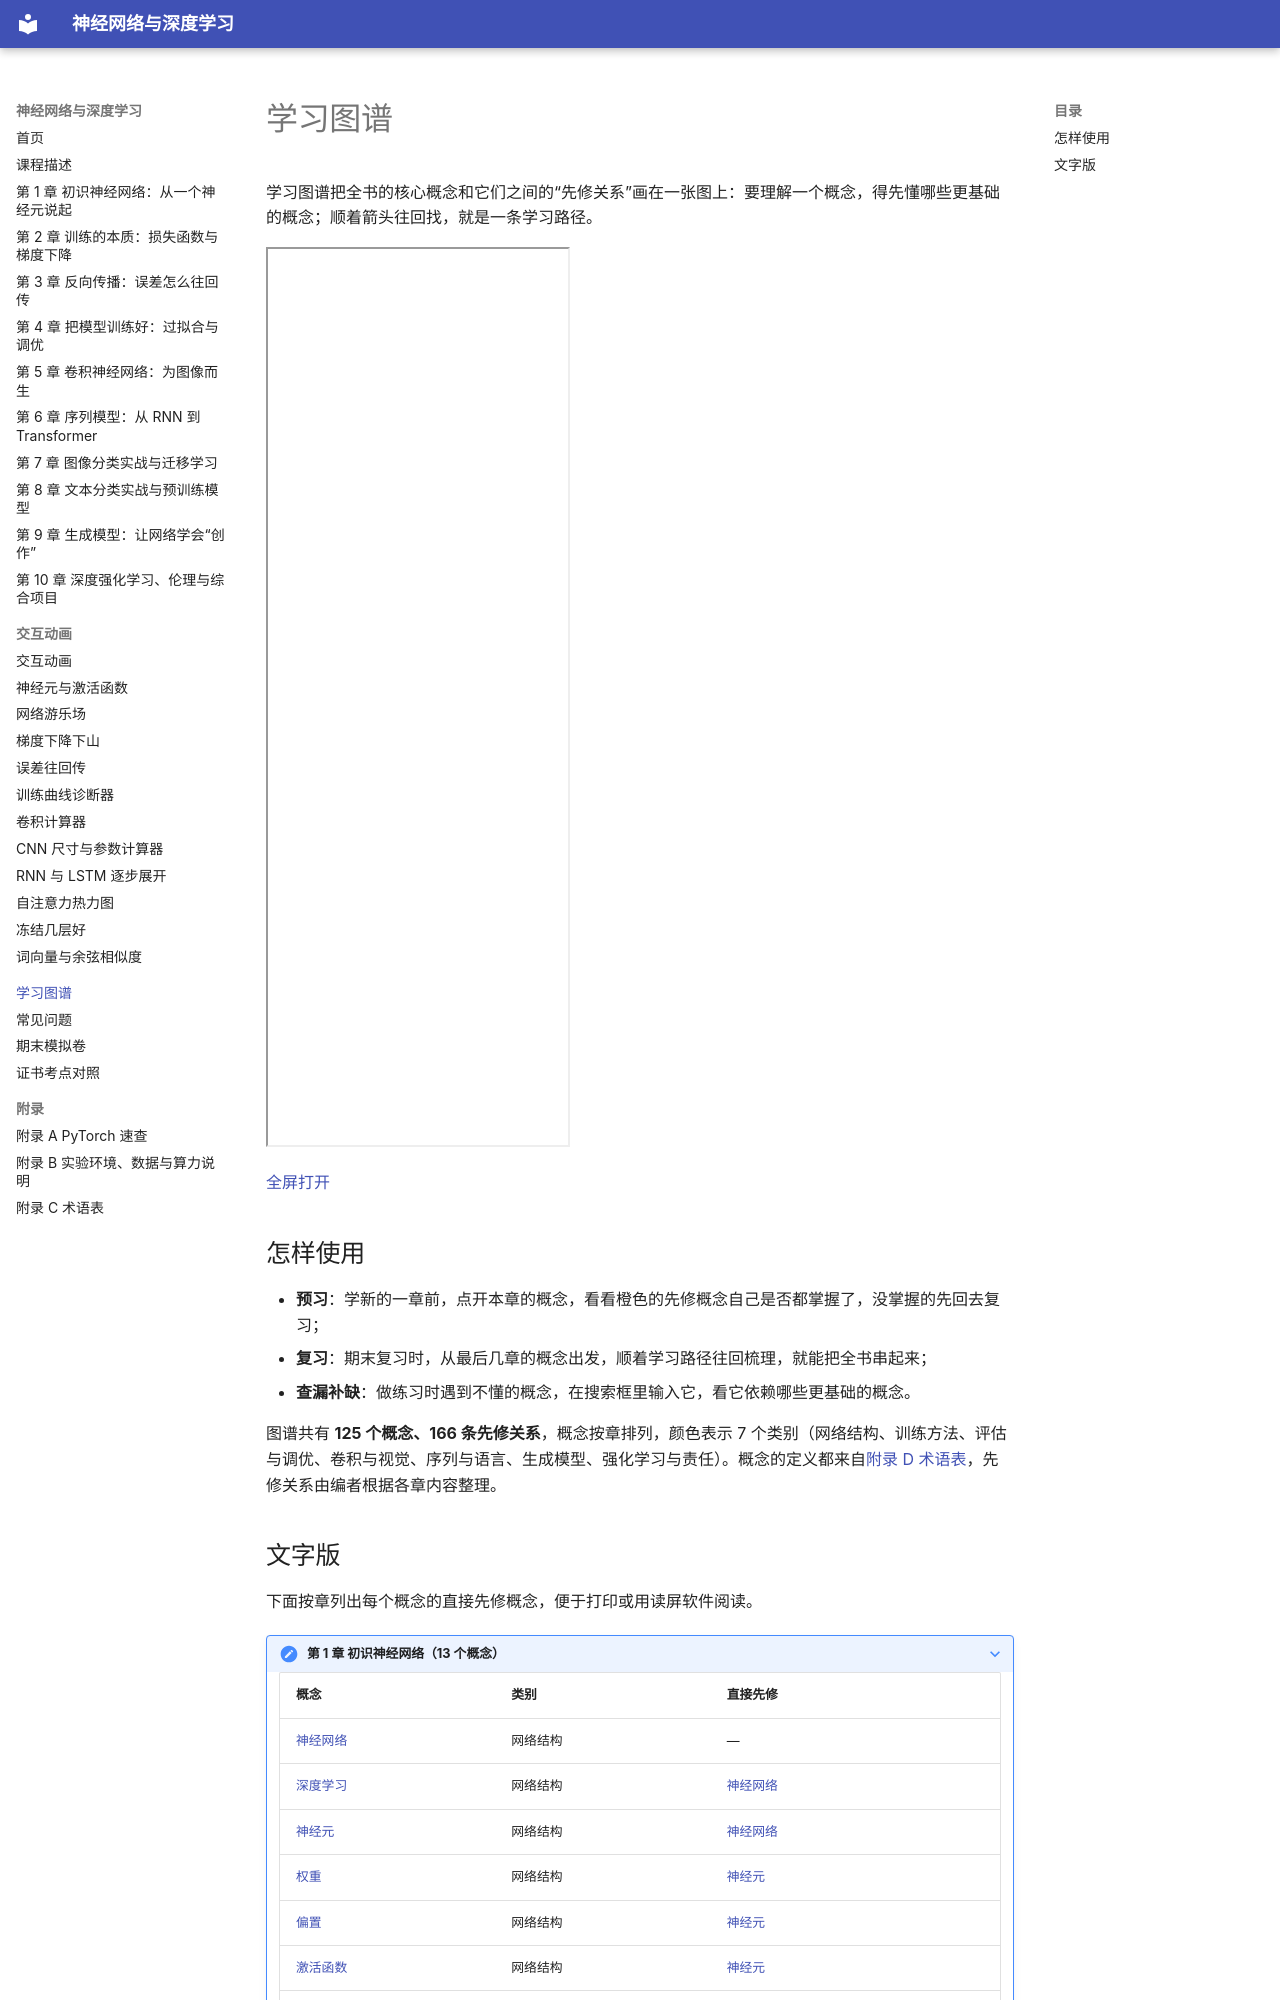

repository: MingziFu9/dl-textbook · page: learning-graph/index.html · generator: mkdocs

---
title: 学习图谱
description: 全书核心概念及其先修关系，点一个概念就能看到学习路径
---

# 学习图谱

学习图谱把全书的核心概念和它们之间的“先修关系”画在一张图上：要理解一个概念，得先懂哪些更基础的概念；顺着箭头往回找，就是一条学习路径。

<iframe class="sim-frame" src="main.html" height="900" loading="lazy" title="学习图谱"></iframe>

[全屏打开](main.html){ target=_blank }

## 怎样使用

- **预习**：学新的一章前，点开本章的概念，看看橙色的先修概念自己是否都掌握了，没掌握的先回去复习；
- **复习**：期末复习时，从最后几章的概念出发，顺着学习路径往回梳理，就能把全书串起来；
- **查漏补缺**：做练习时遇到不懂的概念，在搜索框里输入它，看它依赖哪些更基础的概念。

<!-- graph:start -->

图谱共有 **125 个概念、166 条先修关系**，概念按章排列，颜色表示 7 个类别（网络结构、训练方法、评估与调优、卷积与视觉、序列与语言、生成模型、强化学习与责任）。概念的定义都来自[附录 D 术语表](../appendix/glossary.md)，先修关系由编者根据各章内容整理。
